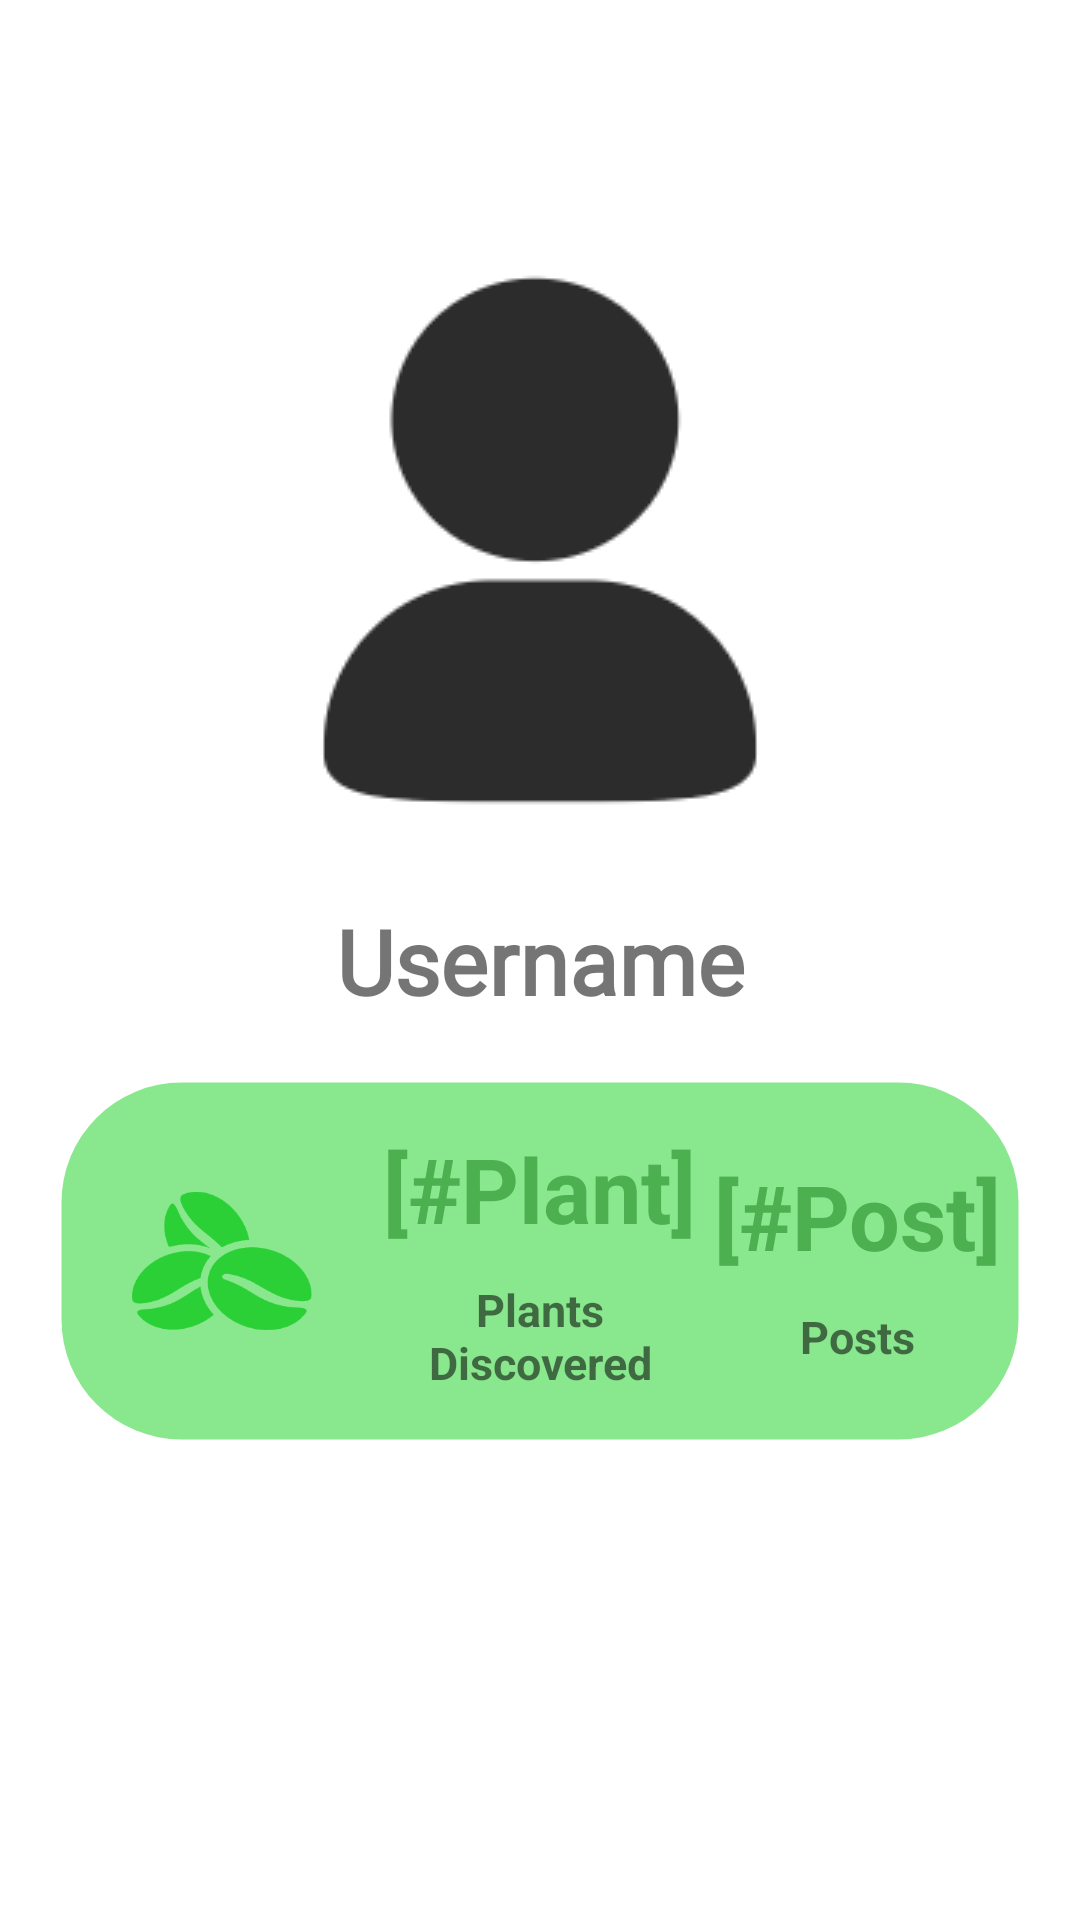

The Android layout XML behind this screen, and the referenced resources:
<!-- AndroidManifest.xml: application theme BasicTheme -->
<!-- res/layout/activity_profile_page.xml -->
<?xml version="1.0" encoding="utf-8"?>
<androidx.constraintlayout.widget.ConstraintLayout xmlns:android="http://schemas.android.com/apk/res/android"
    xmlns:app="http://schemas.android.com/apk/res-auto"
    xmlns:tools="http://schemas.android.com/tools"
    android:layout_width="match_parent"
    android:layout_height="match_parent">

    <ImageView
        android:id="@+id/back_btn"
        android:layout_width="24dp"
        android:layout_height="24dp"
        android:layout_gravity="left"
        android:layout_marginStart="20dp"
        android:layout_marginTop="20dp"
        android:src="@drawable/ic_arrow_left_24dp"
        app:layout_constraintStart_toStartOf="parent"
        app:layout_constraintTop_toTopOf="parent" />
    <LinearLayout
        android:layout_width="0dp"
        android:layout_height="120dp"
        android:layout_centerHorizontal="true"
        android:layout_marginTop="20dp"
        android:orientation="horizontal"
        android:layout_marginHorizontal="20dp"
        app:layout_constraintEnd_toEndOf="parent"
        app:layout_constraintStart_toStartOf="parent"
        app:layout_constraintTop_toBottomOf="@+id/profile_page_username"
        android:background="@drawable/rounded_corner">

        <LinearLayout
            android:layout_width="0dp"
            android:layout_height="match_parent"
            android:layout_weight="1"
            android:gravity="center"
            android:orientation="vertical">

            <ImageView
                android:id="@+id/profile_page_level_icon"
                android:layout_width="60dp"
                android:layout_height="60dp"
                app:srcCompat="@drawable/ic_seed" />

        </LinearLayout>

        <LinearLayout
            android:layout_width="0dp"
            android:layout_height="match_parent"
            android:layout_weight="1"
            android:gravity="center"
            android:orientation="vertical">

            <TextView
                android:id="@+id/profile_page_plants_number"
                android:layout_width="wrap_content"
                android:layout_height="wrap_content"
                android:text="[#Plant]"
                android:textColor="#4CAF50"
                android:textSize="30dp"
                android:textStyle="bold" />

            <TextView
                android:layout_width="wrap_content"
                android:layout_height="wrap_content"
                android:paddingTop="10dp"
                android:text="Plants Discovered"
                android:textAlignment="center"
                android:textSize="15sp"
                android:textStyle="bold" />

        </LinearLayout>

        <LinearLayout
            android:layout_width="0dp"
            android:layout_height="match_parent"
            android:layout_weight="1"
            android:gravity="center"
            android:orientation="vertical">

            <TextView
                android:id="@+id/profile_page_posts_number"
                android:layout_width="wrap_content"
                android:layout_height="wrap_content"
                android:text="[#Post]"
                android:textColor="#4CAF50"
                android:textSize="30sp"
                android:textStyle="bold" />

            <TextView
                android:layout_width="wrap_content"
                android:layout_height="wrap_content"
                android:paddingTop="10dp"
                android:text="Posts"
                android:textSize="15sp"
                android:textStyle="bold" />

        </LinearLayout>

    </LinearLayout>

    <ImageView
        android:id="@+id/profile_page_avatar"
        android:layout_width="wrap_content"
        android:layout_height="wrap_content"
        android:layout_marginTop="80dp"
        app:layout_constraintEnd_toEndOf="parent"
        app:layout_constraintStart_toStartOf="parent"
        app:layout_constraintTop_toTopOf="parent"
        app:srcCompat="@drawable/edit_profile"
        />

    <TextView
        android:id="@+id/profile_page_username"
        android:layout_width="wrap_content"
        android:layout_height="wrap_content"
        android:layout_marginTop="20dp"
        android:text="Username"
        android:textSize="30sp"
        android:textStyle="bold"
        android:fontFamily="@font/roboto"
        app:layout_constraintEnd_toEndOf="parent"
        app:layout_constraintStart_toStartOf="parent"
        app:layout_constraintTop_toBottomOf="@+id/profile_page_avatar" />
</androidx.constraintlayout.widget.ConstraintLayout>
<!-- resources referenced by this layout -->
<resources>
  <!-- drawable edit_profile: png bitmap (drawable, 5069 bytes) -->
  <!-- drawable ic_seed: png bitmap (drawable, 5935 bytes) -->
  <!-- drawable rounded_corner (drawable) -->
  <?xml version="1.0" encoding="utf-8"?>
  <shape xmlns:android="http://schemas.android.com/apk/res/android" >
      <stroke
          android:width="1dp"
          android:color="@color/transparent" />
  
      <solid android:color="@color/card_background" />
  
      <padding
          android:left="1dp"
          android:right="1dp"
          android:bottom="1dp"
          android:top="1dp" />
  
      <corners android:radius="40dp" />
  </shape>
  <style name="BasicTheme" parent="Theme.MaterialComponents.Light.NoActionBar">
          
      </style>
  <color name="transparent">#00000000</color>
  <color name="card_background">#89E78E</color>
</resources>
